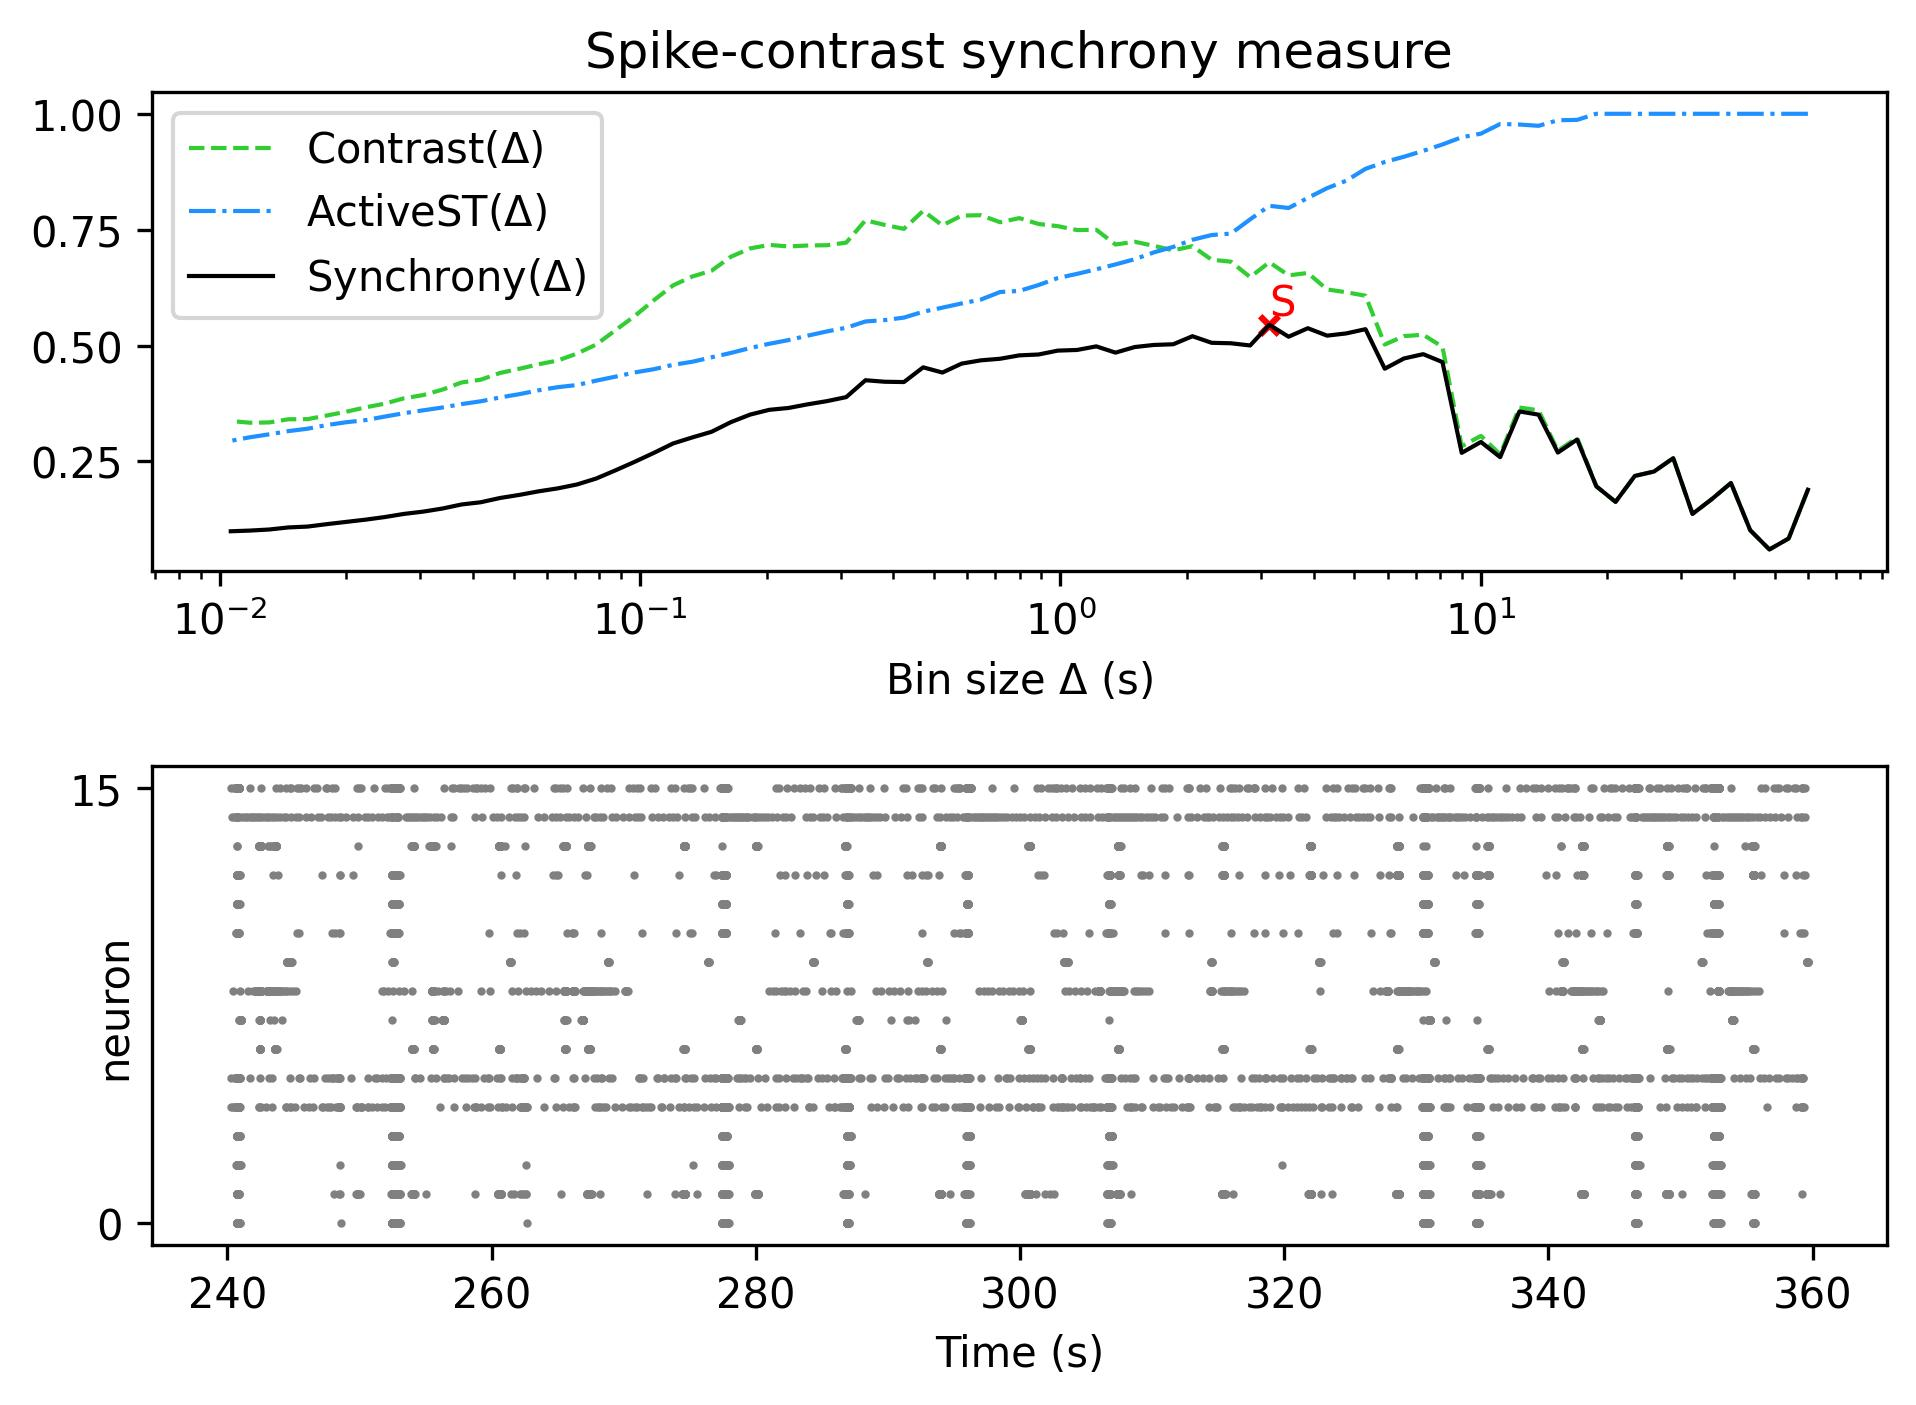

The data file committed next to this chart (first rows):
, Spike-contrast (60.0 s), Spike-contrast (54.0 s), Spike-contrast (48.6 s), Spike-contrast (43.74 s), Spike-contrast (39.366 s), Spike-contrast (35.429 s), Spike-contrast (31.886 s), Spike-contrast (28.698 s), Spike-contrast (25.828 s), Spike-contrast (23.245 s), Spike-contrast (20.921 s), Spike-contrast (18.829 s), Spike-contrast (16.946 s), Spike-contrast (15.251 s), Spike-contrast (13.726 s), Spike-contrast (12.353 s), Spike-contrast (11.118 s), Spike-contrast (10.006 s), Spike-contrast (9.006 s), Spike-contrast (8.105 s), Spike-contrast (7.295 s), Spike-contrast (6.565 s), Spike-contrast (5.909 s)
0, 0.1888, 0.08363, 0.05991, 0.1015, 0.2035, 0.1684, 0.1367, 0.257, 0.2281, 0.2186, 0.1626, 0.1962, 0.2972, 0.269, 0.3508, 0.3578, 0.2591, 0.2919, 0.2684, 0.4643, 0.4813, 0.4721, 0.45
